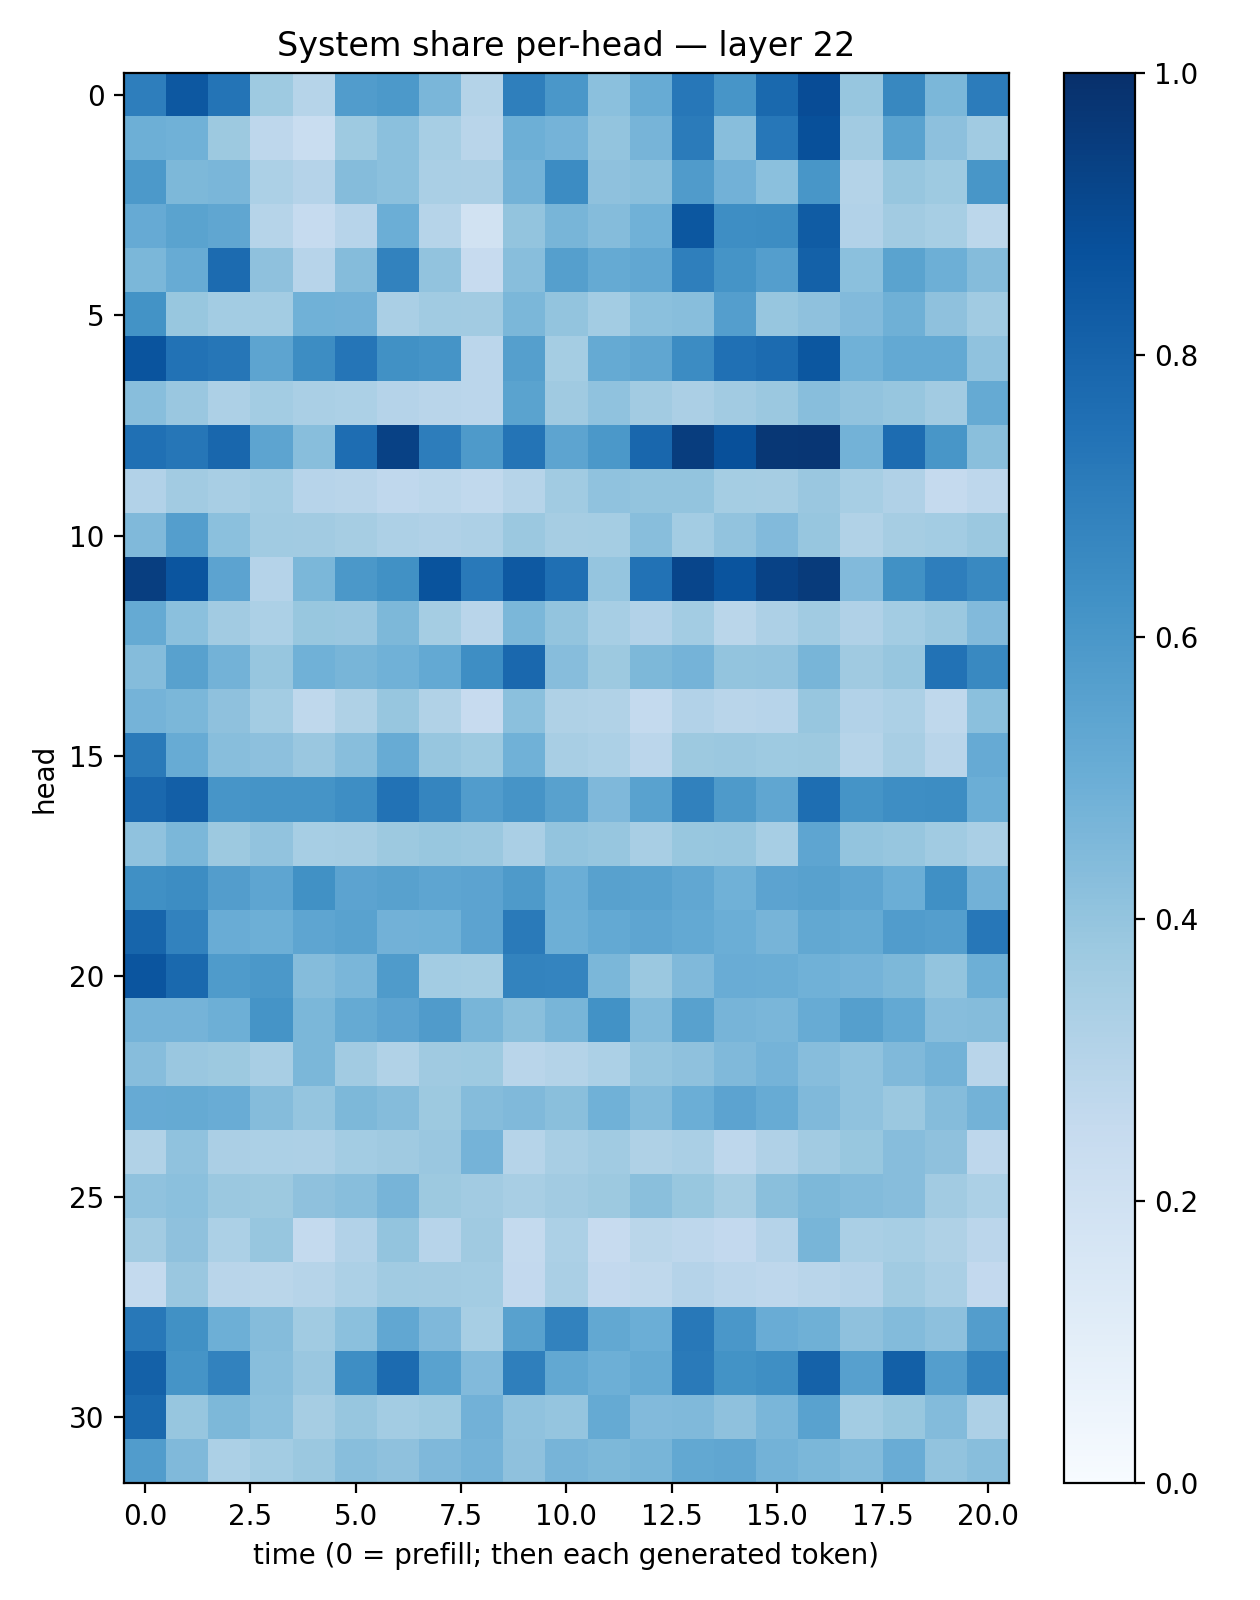

Data behind this chart, as committed beside it:
0.69713724, 0.84444433, 0.7372019, 0.37385374, 0.29936543, 0.5754389, 0.59342915, 0.46138906, 0.304929, 0.692857, 0.6002566, 0.41808552, 0.5111832, 0.7239574, 0.6075087, 0.77751404, 0.88792294, 0.39124784, 0.66239065, 0.45842835, 0.7034184
0.4937, 0.4844, 0.3779, 0.2749, 0.233, 0.372, 0.4198, 0.3465, 0.2906, 0.4937, 0.4737, 0.3988, 0.4717, 0.7076, 0.4282, 0.7256, 0.8783, 0.36, 0.5541, 0.4159, 0.3642
0.5911, 0.4569, 0.4617, 0.332, 0.3032, 0.4351, 0.4202, 0.3378, 0.3341, 0.4791, 0.6446, 0.4136, 0.4226, 0.5782, 0.4827, 0.4202, 0.6023, 0.3082, 0.3911, 0.3729, 0.6046
0.5136, 0.548, 0.533, 0.3006, 0.2482, 0.295, 0.4973, 0.2999, 0.1894, 0.3992, 0.4687, 0.434, 0.4855, 0.8497, 0.6379, 0.6441, 0.8319, 0.3096, 0.3599, 0.3466, 0.278
0.4572, 0.508, 0.7697, 0.4102, 0.2931, 0.4357, 0.682, 0.4052, 0.2455, 0.4296, 0.5656, 0.5158, 0.5287, 0.6931, 0.6154, 0.5683, 0.812, 0.4206, 0.5478, 0.4945, 0.4341
0.6192, 0.3883, 0.3559, 0.3557, 0.4846, 0.4808, 0.3391, 0.3665, 0.3611, 0.4589, 0.3995, 0.3569, 0.4211, 0.4258, 0.5686, 0.3942, 0.412, 0.4421, 0.4887, 0.4133, 0.3648
0.861, 0.7437, 0.727, 0.5418, 0.6418, 0.7333, 0.6284, 0.6165, 0.2823, 0.5645, 0.3536, 0.5161, 0.533, 0.6459, 0.7532, 0.7709, 0.8487, 0.4881, 0.5215, 0.5199, 0.4063
0.4269, 0.3864, 0.3257, 0.3584, 0.338, 0.3315, 0.3021, 0.2914, 0.284, 0.5494, 0.3672, 0.4099, 0.3606, 0.3348, 0.3604, 0.3808, 0.427, 0.4057, 0.3925, 0.3625, 0.5192
0.7537, 0.7275, 0.7879, 0.5415, 0.427, 0.7637, 0.9318, 0.6993, 0.5876, 0.7348, 0.542, 0.596, 0.7859, 0.9487, 0.8784, 0.9717, 0.9745, 0.4804, 0.7663, 0.6041, 0.4231
0.3118, 0.3613, 0.3417, 0.3559, 0.2935, 0.2902, 0.2673, 0.2804, 0.2646, 0.2991, 0.367, 0.4081, 0.3999, 0.3989, 0.3552, 0.3495, 0.383, 0.3442, 0.318, 0.2501, 0.2763
0.4485, 0.5691, 0.4214, 0.3664, 0.3607, 0.3495, 0.3254, 0.3173, 0.3246, 0.3814, 0.3511, 0.3551, 0.4294, 0.3559, 0.4057, 0.4431, 0.3933, 0.3132, 0.3511, 0.3594, 0.3805
0.9441, 0.858, 0.5439, 0.3034, 0.4583, 0.5943, 0.6254, 0.8666, 0.718, 0.8402, 0.7569, 0.397, 0.7457, 0.9148, 0.863, 0.9279, 0.9562, 0.4418, 0.6272, 0.697, 0.6563
0.5183, 0.4215, 0.3598, 0.3298, 0.3893, 0.3858, 0.4543, 0.3543, 0.2897, 0.4587, 0.4015, 0.3462, 0.3092, 0.3577, 0.2854, 0.3249, 0.364, 0.3171, 0.3573, 0.3823, 0.4447
0.4345, 0.5552, 0.4782, 0.3929, 0.487, 0.4661, 0.4872, 0.5204, 0.637, 0.7851, 0.4325, 0.3759, 0.4568, 0.4728, 0.3991, 0.4044, 0.4687, 0.3704, 0.3908, 0.7428, 0.6577
0.4727, 0.4597, 0.4108, 0.3572, 0.2733, 0.3228, 0.3912, 0.3161, 0.245, 0.418, 0.3226, 0.313, 0.2573, 0.3095, 0.2896, 0.2931, 0.3923, 0.3104, 0.3297, 0.2718, 0.42
0.7141, 0.5087, 0.4296, 0.4168, 0.3858, 0.4283, 0.5081, 0.3942, 0.372, 0.4867, 0.3404, 0.3305, 0.2842, 0.3775, 0.3795, 0.3715, 0.3779, 0.2972, 0.3421, 0.2906, 0.5141
0.7836, 0.8176, 0.6084, 0.6138, 0.6145, 0.6375, 0.7449, 0.6687, 0.5749, 0.6111, 0.5556, 0.4502, 0.5536, 0.6873, 0.5864, 0.5338, 0.7602, 0.6145, 0.6402, 0.6411, 0.4991
0.4067, 0.458, 0.3781, 0.4052, 0.3447, 0.3477, 0.3761, 0.3895, 0.3811, 0.3372, 0.3989, 0.3924, 0.3437, 0.3874, 0.3919, 0.3449, 0.5376, 0.4007, 0.393, 0.3646, 0.3387
0.6313, 0.6408, 0.5706, 0.5383, 0.6269, 0.5459, 0.5577, 0.5356, 0.5441, 0.5861, 0.4966, 0.5565, 0.5526, 0.5298, 0.487, 0.5449, 0.5583, 0.5354, 0.4966, 0.6326, 0.4843
0.7962, 0.6835, 0.5049, 0.4959, 0.5383, 0.5512, 0.4824, 0.4867, 0.5468, 0.7137, 0.4959, 0.5226, 0.5368, 0.5222, 0.4974, 0.4715, 0.5249, 0.5167, 0.576, 0.5693, 0.7256
0.8558, 0.7799, 0.5822, 0.5958, 0.4351, 0.4636, 0.5854, 0.3564, 0.3529, 0.6796, 0.6756, 0.46, 0.3823, 0.4478, 0.5049, 0.5027, 0.486, 0.4751, 0.4534, 0.4007, 0.4935
0.4745, 0.4753, 0.4939, 0.615, 0.4594, 0.5192, 0.5464, 0.5793, 0.4681, 0.4231, 0.4649, 0.6219, 0.4379, 0.5565, 0.4692, 0.4618, 0.5082, 0.564, 0.5215, 0.432, 0.4344
0.4299, 0.3829, 0.3759, 0.341, 0.4601, 0.3607, 0.3131, 0.368, 0.3728, 0.2928, 0.3062, 0.3293, 0.3953, 0.4108, 0.4461, 0.4745, 0.4303, 0.4088, 0.4488, 0.4778, 0.2912
0.5125, 0.5159, 0.5072, 0.435, 0.3952, 0.4569, 0.4339, 0.378, 0.4373, 0.4486, 0.4221, 0.4865, 0.4392, 0.4971, 0.5458, 0.5106, 0.4486, 0.4086, 0.3811, 0.4353, 0.4766
0.3134, 0.4082, 0.3334, 0.3304, 0.3256, 0.3563, 0.3681, 0.3846, 0.4735, 0.298, 0.3418, 0.3665, 0.3211, 0.3366, 0.2765, 0.3184, 0.3597, 0.3876, 0.4315, 0.4113, 0.2745
0.4088, 0.4187, 0.3818, 0.3789, 0.4128, 0.4294, 0.4689, 0.3772, 0.36, 0.3403, 0.3604, 0.3783, 0.4246, 0.3906, 0.351, 0.4235, 0.4555, 0.439, 0.4316, 0.3601, 0.3287
0.3609, 0.4113, 0.3297, 0.3922, 0.2569, 0.3089, 0.4015, 0.2963, 0.3706, 0.2564, 0.3297, 0.2437, 0.2865, 0.2737, 0.2593, 0.3008, 0.4665, 0.336, 0.3463, 0.3215, 0.2821
0.2571, 0.3832, 0.2921, 0.2872, 0.2989, 0.3311, 0.3649, 0.3629, 0.3583, 0.2611, 0.3363, 0.2594, 0.2727, 0.3022, 0.2814, 0.2735, 0.2905, 0.3012, 0.3656, 0.3373, 0.2587
0.7201, 0.6263, 0.4945, 0.4349, 0.3659, 0.4187, 0.5276, 0.4495, 0.3445, 0.5567, 0.6798, 0.5255, 0.4994, 0.7222, 0.5986, 0.5052, 0.4909, 0.4138, 0.439, 0.4163, 0.5713
0.8118, 0.6143, 0.6818, 0.428, 0.3833, 0.6371, 0.7712, 0.5529, 0.4443, 0.6937, 0.5257, 0.4957, 0.516, 0.7136, 0.6208, 0.6347, 0.8081, 0.559, 0.8148, 0.5686, 0.6782
0.7774, 0.3935, 0.4541, 0.4215, 0.3498, 0.3931, 0.3573, 0.3716, 0.4823, 0.4082, 0.3966, 0.5195, 0.4436, 0.446, 0.4102, 0.4627, 0.5536, 0.3555, 0.3877, 0.4412, 0.3264
0.575, 0.4488, 0.3288, 0.3586, 0.3824, 0.4293, 0.4139, 0.4498, 0.4751, 0.4109, 0.4726, 0.4546, 0.4687, 0.5273, 0.5347, 0.4777, 0.4599, 0.4402, 0.5057, 0.4042, 0.4273
